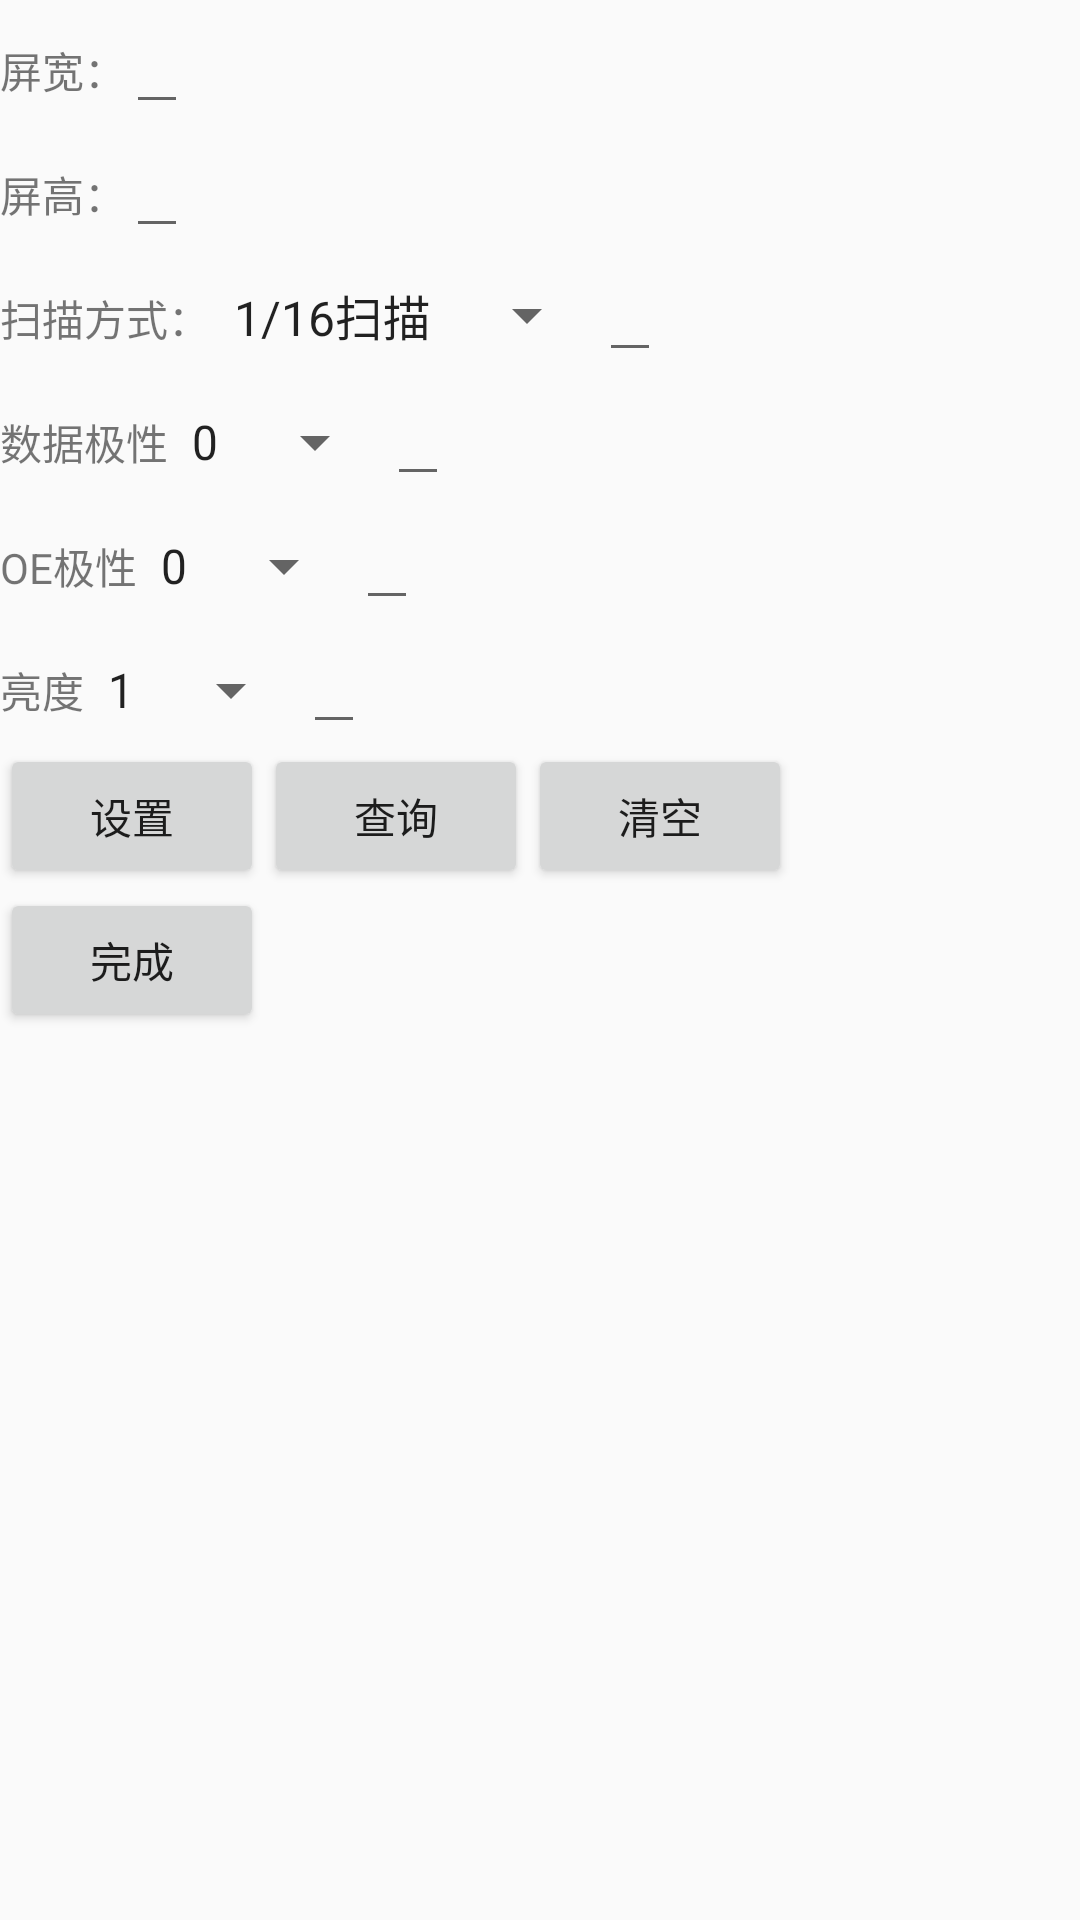

Layout XML and referenced resources for this Android screen:
<!-- AndroidManifest.xml: application theme AppTheme -->
<!-- res/layout/scparam_fragment.xml -->
<?xml version="1.0" encoding="utf-8"?>
<LinearLayout
    xmlns:android="http://schemas.android.com/apk/res/android"
    android:layout_width="match_parent"
    android:layout_height="match_parent"
    android:orientation="vertical">

    <LinearLayout
        android:layout_width="match_parent"
        android:layout_height="wrap_content"
        android:orientation="horizontal" >
        <TextView
            android:layout_width="wrap_content"
            android:layout_height="wrap_content"
            android:text="屏宽："/>
        <EditText
            android:layout_width="wrap_content"
            android:layout_height="wrap_content"
            android:id="@+id/screencar_width"/>
    </LinearLayout>
    <LinearLayout
        android:layout_width="match_parent"
        android:layout_height="wrap_content"
        android:orientation="horizontal"
    >
        <TextView
            android:layout_width="wrap_content"
            android:layout_height="wrap_content"
            android:text="屏高："/>
        <EditText
            android:layout_width="wrap_content"
            android:layout_height="wrap_content"
            android:id="@+id/screencar_height"/>

    </LinearLayout>
    <LinearLayout
        android:layout_width="match_parent"
        android:layout_height="wrap_content"
        android:orientation="horizontal"
      >
        <TextView
            android:layout_width="wrap_content"
            android:layout_height="wrap_content"
            android:text="扫描方式："/>
        <Spinner
            android:layout_width="wrap_content"
            android:layout_height="wrap_content"
            android:id="@+id/scan_type_sc"
            android:entries="@array/scantype"/>
        <EditText
            android:layout_width="wrap_content"
            android:layout_height="wrap_content"
            android:id="@+id/scanscar_type"/>
    </LinearLayout>
    <LinearLayout
        android:layout_width="match_parent"
        android:layout_height="wrap_content"
        android:orientation="horizontal"
       >
        <TextView
            android:layout_width="wrap_content"
            android:layout_height="wrap_content"
            android:text="数据极性"/>
        <Spinner
            android:layout_width="wrap_content"
            android:layout_height="wrap_content"
            android:id="@+id/scardata_polority"
            android:entries="@array/polarity"/>
            <EditText
                android:layout_width="wrap_content"
                android:layout_height="wrap_content"
                android:id="@+id/scardatapp"/>

    </LinearLayout>
    <LinearLayout
        android:layout_width="match_parent"
        android:layout_height="wrap_content"
        android:orientation="horizontal">
        <TextView
            android:layout_width="wrap_content"
            android:layout_height="wrap_content"
            android:text="OE极性"/>
        <Spinner
            android:layout_width="wrap_content"
            android:layout_height="wrap_content"
            android:id="@+id/scarOE_polority"
            android:entries="@array/polarity"/>
        <EditText
            android:layout_width="wrap_content"
            android:layout_height="wrap_content"
            android:id="@+id/scarOE"/>
    </LinearLayout>
    <LinearLayout
        android:layout_width="match_parent"
        android:layout_height="wrap_content"
        android:orientation="horizontal">
        <TextView
            android:layout_width="wrap_content"
            android:layout_height="wrap_content"
            android:text="亮度"/>
        <Spinner
            android:layout_width="wrap_content"
            android:layout_height="wrap_content"
            android:id="@+id/scarlightl"
            android:entries="@array/lightlevel"/>
        <EditText
            android:layout_width="wrap_content"
            android:layout_height="wrap_content"
            android:id="@+id/scarll"/>
    </LinearLayout>
    <LinearLayout
        android:layout_width="match_parent"
        android:layout_height="wrap_content">
        <Button
            android:layout_width="wrap_content"
            android:layout_height="wrap_content"
            android:text="设置"
            android:id="@+id/scarp_setting"/>
        <Button
            android:layout_width="wrap_content"
            android:layout_height="wrap_content"
            android:text="查询"
            android:id="@+id/scarp_select"/>
        <Button
            android:layout_width="wrap_content"
            android:layout_height="wrap_content"
            android:text="清空"
            android:id="@+id/scarp_clear"/>
    </LinearLayout>
    <Button
        android:layout_width="wrap_content"
        android:layout_height="wrap_content"
        android:text="完成"
        android:id="@+id/scp_finish"
        />
</LinearLayout>
<!-- resources referenced by this layout -->
<resources>
  <string-array name="lightlevel">
          <item>1</item>
          <item>2</item>
          <item>3</item>
          <item>4</item>
          <item>5</item>
      </string-array>
  <string-array name="polarity">
          <item>0</item>
          <item>1</item>
      </string-array>
  <string-array name="scantype">
          <item>1/16扫描</item>
          <item>1/8扫描</item>
          <item>2/8扫描</item>
          <item>1/4扫描</item>
          <item>2/4扫描</item>
          <item>3/4扫描</item>
      </string-array>
  <style name="AppTheme" parent="Theme.AppCompat.Light.DarkActionBar">
          
          <item name="colorPrimary">@color/colorPrimary</item>
          <item name="colorPrimaryDark">@color/colorPrimaryDark</item>
          <item name="colorAccent">@color/colorAccent</item>
      </style>
  <!-- not gathered from this repository: default colours our renderer supplied (Android Studio template values) -->
  <color name="colorPrimary">#FF6200EE</color>
  <color name="colorPrimaryDark">#FF3700B3</color>
  <color name="colorAccent">#FF03DAC5</color>
</resources>
